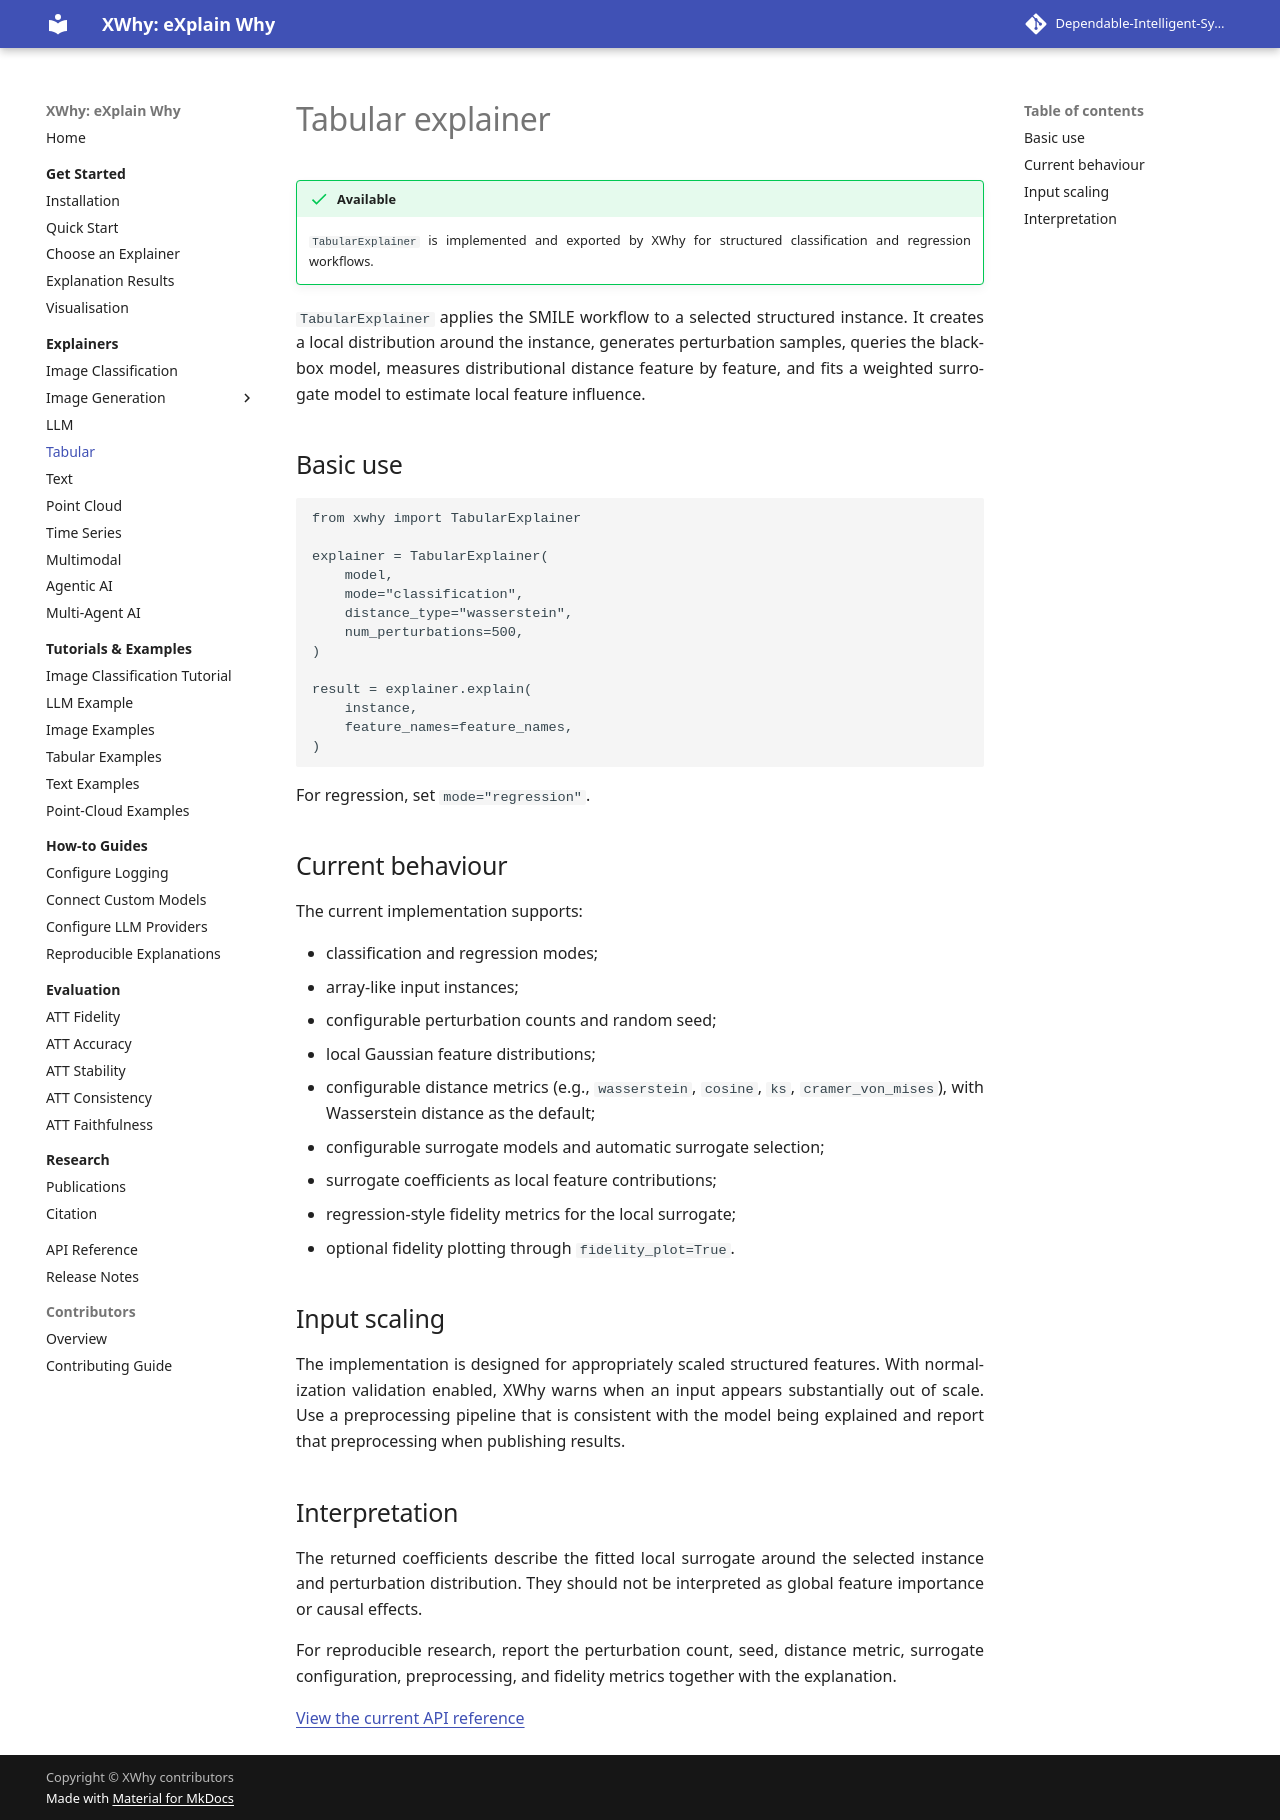

repository: Dependable-Intelligent-Systems-Lab/xwhy · page: explainers/tabular/index.html · generator: mkdocs

---
title: XWhy Tabular Explainer
description: Use XWhy TabularExplainer for model-agnostic local explanations of tabular classification and regression predictions.
---

# Tabular explainer

!!! success "Available"
    `TabularExplainer` is implemented and exported by XWhy for structured classification and regression workflows.

`TabularExplainer` applies the SMILE workflow to a selected structured instance. It creates a local distribution around the instance, generates perturbation samples, queries the black-box model, measures distributional distance feature by feature, and fits a weighted surrogate model to estimate local feature influence.

## Basic use

```python
from xwhy import TabularExplainer

explainer = TabularExplainer(
    model,
    mode="classification",
    distance_type="wasserstein",
    num_perturbations=500,
)

result = explainer.explain(
    instance,
    feature_names=feature_names,
)
```

For regression, set `mode="regression"`.

## Current behaviour

The current implementation supports:

- classification and regression modes;
- array-like input instances;
- configurable perturbation counts and random seed;
- local Gaussian feature distributions;
- configurable distance metrics (e.g., `wasserstein`, `cosine`, `ks`, `cramer_von_mises`), with Wasserstein distance as the default;
- configurable surrogate models and automatic surrogate selection;
- surrogate coefficients as local feature contributions;
- regression-style fidelity metrics for the local surrogate;
- optional fidelity plotting through `fidelity_plot=True`.

## Input scaling

The implementation is designed for appropriately scaled structured features. With normalization validation enabled, XWhy warns when an input appears substantially out of scale. Use a preprocessing pipeline that is consistent with the model being explained and report that preprocessing when publishing results.

## Interpretation

The returned coefficients describe the fitted local surrogate around the selected instance and perturbation distribution. They should not be interpreted as global feature importance or causal effects.

For reproducible research, report the perturbation count, seed, distance metric, surrogate configuration, preprocessing, and fidelity metrics together with the explanation.

[View the current API reference](../reference/xwhy/explainers/tabular.md)
